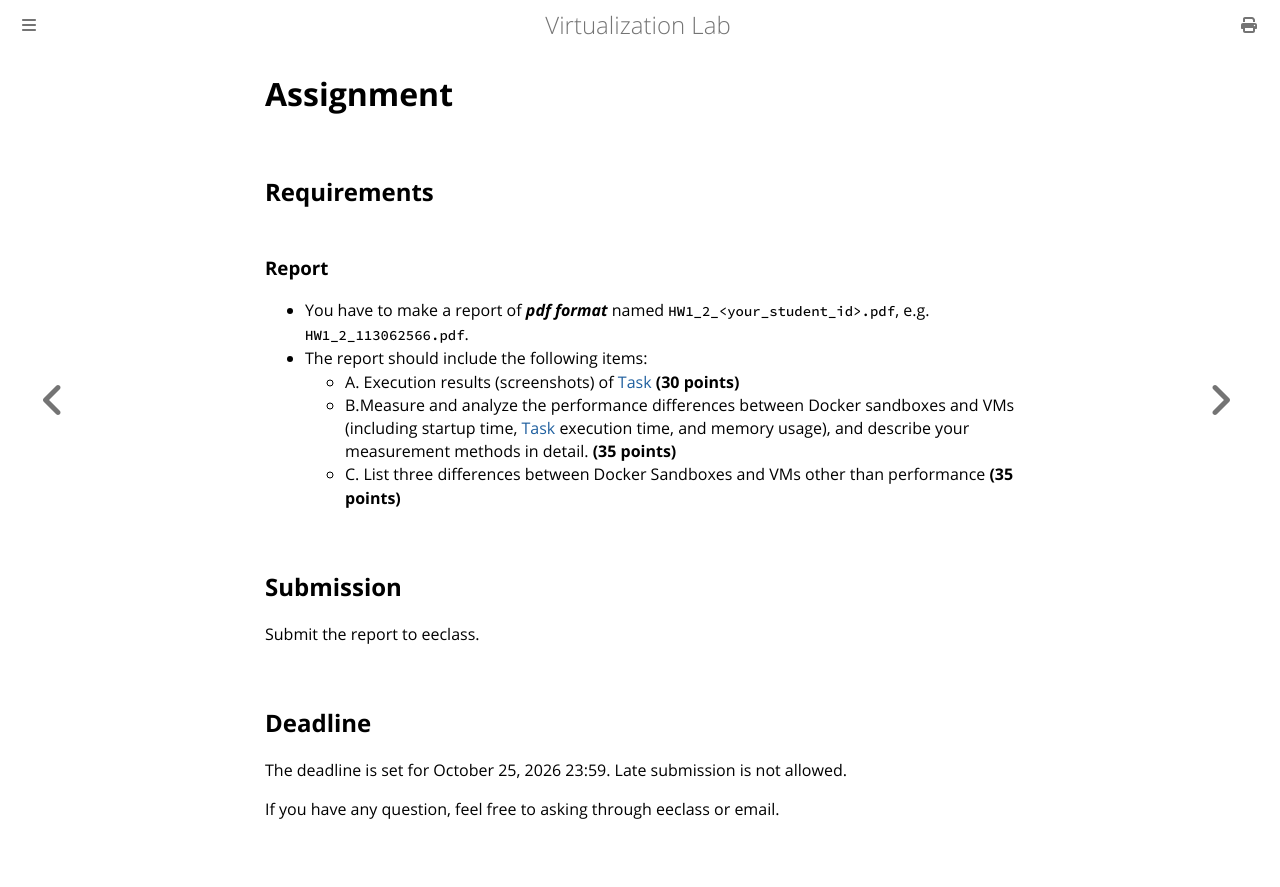

repository: NTHU-SCOPELAB/cr-virtualization · page: docker-sandboxes/assignment.html · generator: mdbook

# Assignment

## Requirements


### Report 
- You have to make a report of ***pdf format*** named `HW1_2_<your_student_id>.pdf`, e.g. `HW1_2_113062566.pdf`.
- The report should include the following items:
    - A. Execution results (screenshots) of [Task](docker-sandboxes/task.md) **(30 points)**
    - B.Measure and analyze the performance differences between Docker sandboxes and VMs (including startup time, [Task](docker-sandboxes/task.md) execution time, and memory usage), and describe your measurement methods in detail. **(35 points)**
    - C. List three differences between Docker Sandboxes and VMs other than performance **(35 points)**

## Submission
Submit the report to eeclass.


## Deadline
The deadline is set for October 25, 2026 23:59. Late submission is not allowed. 


If you have any question, feel free to asking through eeclass or email.
